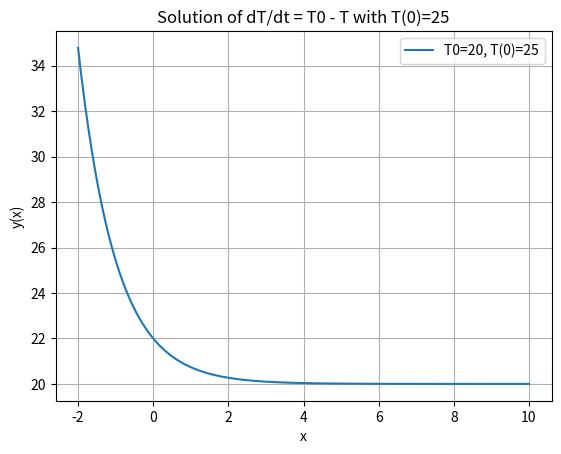

The matplotlib source for this figure:
from sympy import Function, dsolve, Derivative, symbols, solve, Eq
from sympy.abc import t
import numpy as np
from sympy import lambdify
import matplotlib.pyplot as plt

T = Function("T")
T0 = symbols('T0')
# Solve the ODE
ode = Derivative(T(t), t) - (T0 - T(t))
print(ode)
result = dsolve(ode, T(t))
print(result)

# Choose a value for t0
t0_val = 20

# Get the general solution and substitute t0
sol = result.rhs.subs(T0, t0_val)

# Find C1 so that y(0) = 25
C1 = symbols('C1')
# The general solution has C1 in it, so solve for C1
sol_with_C1 = sol.subs('C1', C1)
eq = Eq(sol_with_C1.subs(t, 0), 22)
C1_val = solve(eq, C1)[0]
# Substitute C1 back into the solution
sol_final = sol.subs('C1', C1_val)

# Create a numerical function
f = lambdify(t, sol_final, modules=['numpy'])

# Plot
x_vals = np.linspace(-2, 10, 400)
y_vals = f(x_vals)

plt.plot(x_vals, y_vals, label=f'T0={t0_val}, T(0)=25')
plt.xlabel('x')
plt.ylabel('y(x)')
plt.title('Solution of dT/dt = T0 - T with T(0)=25')
plt.legend()
plt.grid(True)
plt.show()
